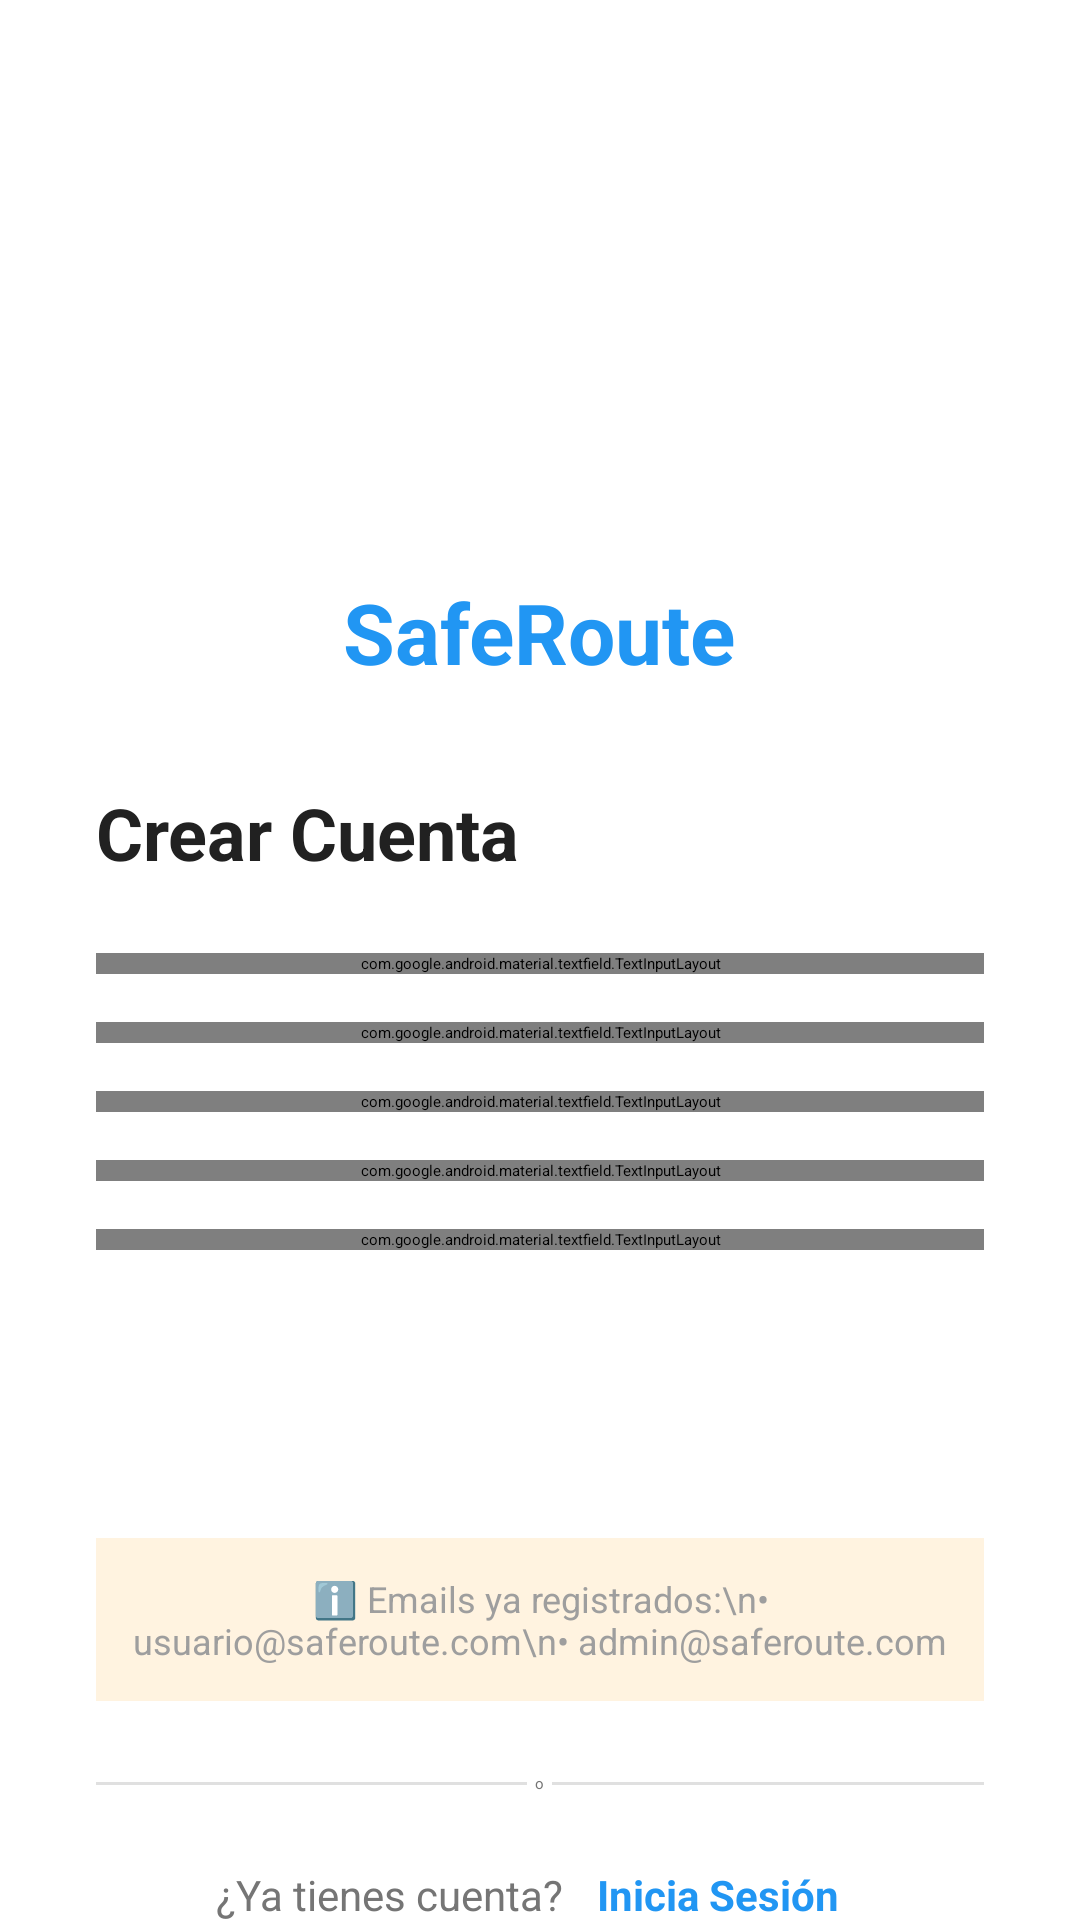

This screen was rendered from an Android layout file. Write that file and the resources it references.
<!-- AndroidManifest.xml: activity theme Theme.SafeRouteApp -->
<!-- res/layout/activity_register.xml -->
<?xml version="1.0" encoding="utf-8"?>
<ScrollView xmlns:android="http://schemas.android.com/apk/res/android"
    xmlns:app="http://schemas.android.com/apk/res-auto"
    android:layout_width="match_parent"
    android:layout_height="match_parent"
    android:fillViewport="true"
    android:background="#FFFFFF">

    <LinearLayout
        android:layout_width="match_parent"
        android:layout_height="wrap_content"
        android:orientation="vertical"
        android:padding="32dp">

        
        <ImageView
            android:layout_width="120dp"
            android:layout_height="120dp"
            android:layout_gravity="center"
            android:layout_marginTop="24dp"
            android:layout_marginBottom="16dp"
            android:contentDescription="@string/app_name"
            android:src="@mipmap/ic_launcher_round" />

        <TextView
            android:layout_width="wrap_content"
            android:layout_height="wrap_content"
            android:layout_gravity="center"
            android:text="SafeRoute"
            android:textSize="28sp"
            android:textStyle="bold"
            android:textColor="#2196F3"
            android:layout_marginBottom="32dp" />

        
        <TextView
            android:layout_width="match_parent"
            android:layout_height="wrap_content"
            android:text="Crear Cuenta"
            android:textSize="24sp"
            android:textStyle="bold"
            android:textColor="#212121"
            android:layout_marginBottom="24dp" />

        
        <com.google.android.material.textfield.TextInputLayout
            android:layout_width="match_parent"
            android:layout_height="wrap_content"
            android:layout_marginBottom="16dp"
            app:boxStrokeColor="#2196F3"
            app:hintTextColor="#2196F3"
            style="@style/Widget.MaterialComponents.TextInputLayout.OutlinedBox">

            <com.google.android.material.textfield.TextInputEditText
                android:id="@+id/name_edit_text"
                android:layout_width="match_parent"
                android:layout_height="wrap_content"
                android:hint="Nombre"
                android:inputType="textPersonName"
                android:drawableStart="@android:drawable/ic_menu_myplaces"
                android:drawablePadding="12dp" />
        </com.google.android.material.textfield.TextInputLayout>

        
        <com.google.android.material.textfield.TextInputLayout
            android:layout_width="match_parent"
            android:layout_height="wrap_content"
            android:layout_marginBottom="16dp"
            app:boxStrokeColor="#2196F3"
            app:hintTextColor="#2196F3"
            style="@style/Widget.MaterialComponents.TextInputLayout.OutlinedBox">

            <com.google.android.material.textfield.TextInputEditText
                android:id="@+id/surname_edit_text"
                android:layout_width="match_parent"
                android:layout_height="wrap_content"
                android:hint="Apellido"
                android:inputType="textPersonName"
                android:drawableStart="@android:drawable/ic_menu_myplaces"
                android:drawablePadding="12dp" />
        </com.google.android.material.textfield.TextInputLayout>

        
        <com.google.android.material.textfield.TextInputLayout
            android:layout_width="match_parent"
            android:layout_height="wrap_content"
            android:layout_marginBottom="16dp"
            app:boxStrokeColor="#2196F3"
            app:hintTextColor="#2196F3"
            style="@style/Widget.MaterialComponents.TextInputLayout.OutlinedBox">

            <com.google.android.material.textfield.TextInputEditText
                android:id="@+id/email_edit_text"
                android:layout_width="match_parent"
                android:layout_height="wrap_content"
                android:hint="Email"
                android:inputType="textEmailAddress"
                android:drawableStart="@android:drawable/sym_action_email"
                android:drawablePadding="12dp" />
        </com.google.android.material.textfield.TextInputLayout>

        
        <com.google.android.material.textfield.TextInputLayout
            android:layout_width="match_parent"
            android:layout_height="wrap_content"
            android:layout_marginBottom="16dp"
            app:boxStrokeColor="#2196F3"
            app:hintTextColor="#2196F3"
            app:passwordToggleEnabled="true"
            style="@style/Widget.MaterialComponents.TextInputLayout.OutlinedBox">

            <com.google.android.material.textfield.TextInputEditText
                android:id="@+id/password_edit_text"
                android:layout_width="match_parent"
                android:layout_height="wrap_content"
                android:hint="Contraseña (mínimo 6 caracteres)"
                android:inputType="textPassword"
                android:drawableStart="@android:drawable/ic_lock_lock"
                android:drawablePadding="12dp" />
        </com.google.android.material.textfield.TextInputLayout>

        
        <com.google.android.material.textfield.TextInputLayout
            android:layout_width="match_parent"
            android:layout_height="wrap_content"
            android:layout_marginBottom="24dp"
            app:boxStrokeColor="#2196F3"
            app:hintTextColor="#2196F3"
            app:passwordToggleEnabled="true"
            style="@style/Widget.MaterialComponents.TextInputLayout.OutlinedBox">

            <com.google.android.material.textfield.TextInputEditText
                android:id="@+id/confirm_password_edit_text"
                android:layout_width="match_parent"
                android:layout_height="wrap_content"
                android:hint="Confirmar contraseña"
                android:inputType="textPassword"
                android:drawableStart="@android:drawable/ic_lock_lock"
                android:drawablePadding="12dp" />
        </com.google.android.material.textfield.TextInputLayout>

        
        <Button
            android:id="@+id/register_button"
            android:layout_width="match_parent"
            android:layout_height="56dp"
            android:text="Registrarse"
            android:textSize="16sp"
            android:textStyle="bold"
            android:textColor="#FFFFFF"
            android:backgroundTint="#4CAF50"
            android:layout_marginBottom="16dp" />

        
        <TextView
            android:layout_width="match_parent"
            android:layout_height="wrap_content"
            android:text="ℹ️ Emails ya registrados:\n• usuario@saferoute.com\n• admin@saferoute.com"
            android:textSize="12sp"
            android:textColor="#9E9E9E"
            android:gravity="center"
            android:padding="12dp"
            android:background="#FFF3E0"
            android:layout_marginBottom="24dp" />

        
        <LinearLayout
            android:layout_width="match_parent"
            android:layout_height="wrap_content"
            android:orientation="horizontal"
            android:gravity="center"
            android:layout_marginBottom="16dp">

            <View
                android:layout_width="0dp"
                android:layout_height="1dp"
                android:layout_weight="1"
                android:background="#E0E0E0" />

            <TextView
                android:layout_width="wrap_content"
                android:layout_height="wrap_content"
                android:text="  o  "
                android:textColor="#757575" />

            <View
                android:layout_width="0dp"
                android:layout_height="1dp"
                android:layout_weight="1"
                android:background="#E0E0E0" />
        </LinearLayout>

        
        <LinearLayout
            android:layout_width="wrap_content"
            android:layout_height="wrap_content"
            android:layout_gravity="center"
            android:orientation="horizontal"
            android:gravity="center">

            <TextView
                android:layout_width="wrap_content"
                android:layout_height="wrap_content"
                android:text="¿Ya tienes cuenta? "
                android:textColor="#757575"
                android:textSize="14sp" />

            <TextView
                android:id="@+id/login_text_view"
                android:layout_width="wrap_content"
                android:layout_height="wrap_content"
                android:text="Inicia Sesión"
                android:textColor="#2196F3"
                android:textSize="14sp"
                android:textStyle="bold"
                android:padding="8dp" />
        </LinearLayout>

    </LinearLayout>
</ScrollView>
<!-- resources referenced by this layout -->
<resources>

</resources>
